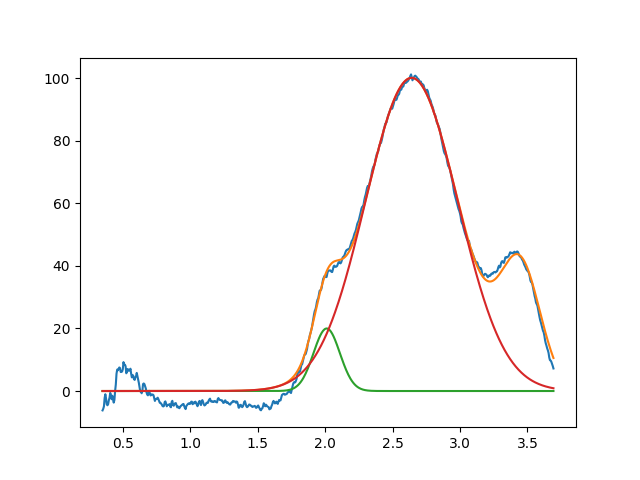

The file beside this chart, header and first rows:
2.011552616716037800e+00, 2.000000000000000355e+01, 2.302993028689268862e-01, 9.999999999999998890e-01
2.641405322985001192e+00, 1.001693871839191416e+02, 8.048781543489329504e-01, 9.999999999999998890e-01
3.450000000000000622e+00, 3.706553095414639643e+01, 3.489173450090852779e-01, 9.999999999999998890e-01
